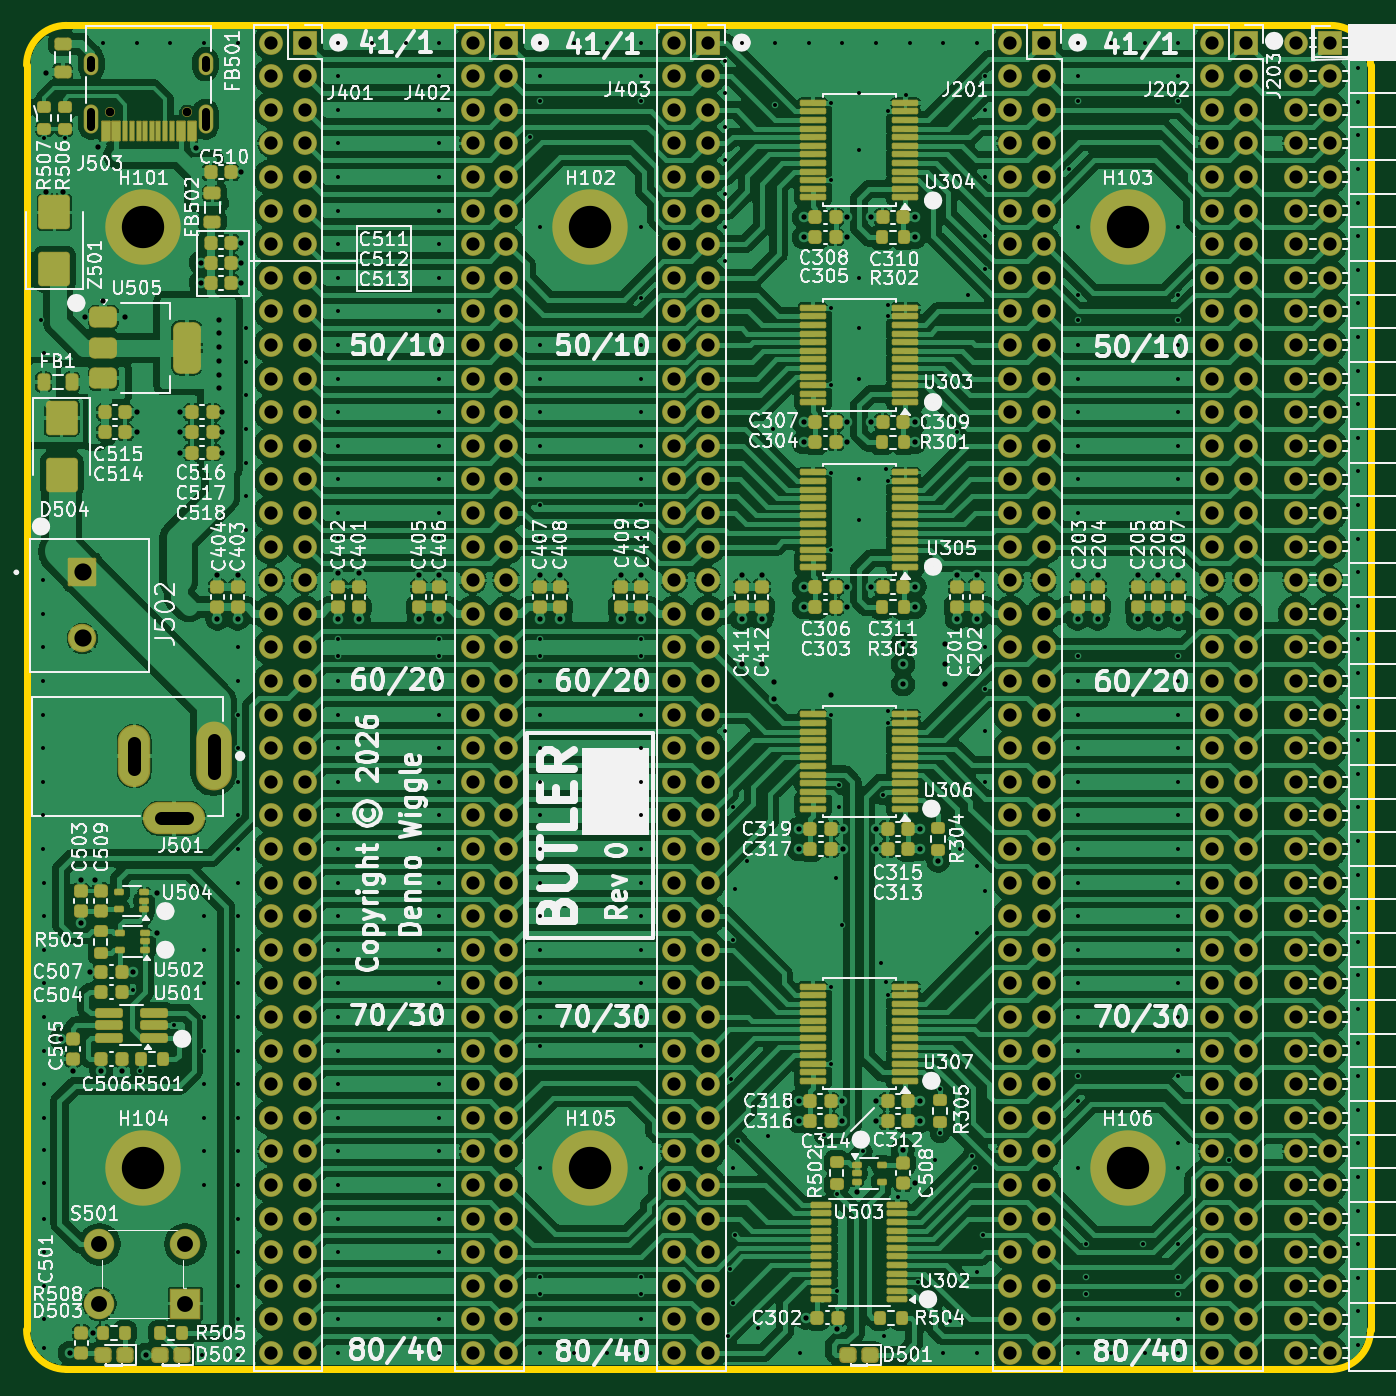
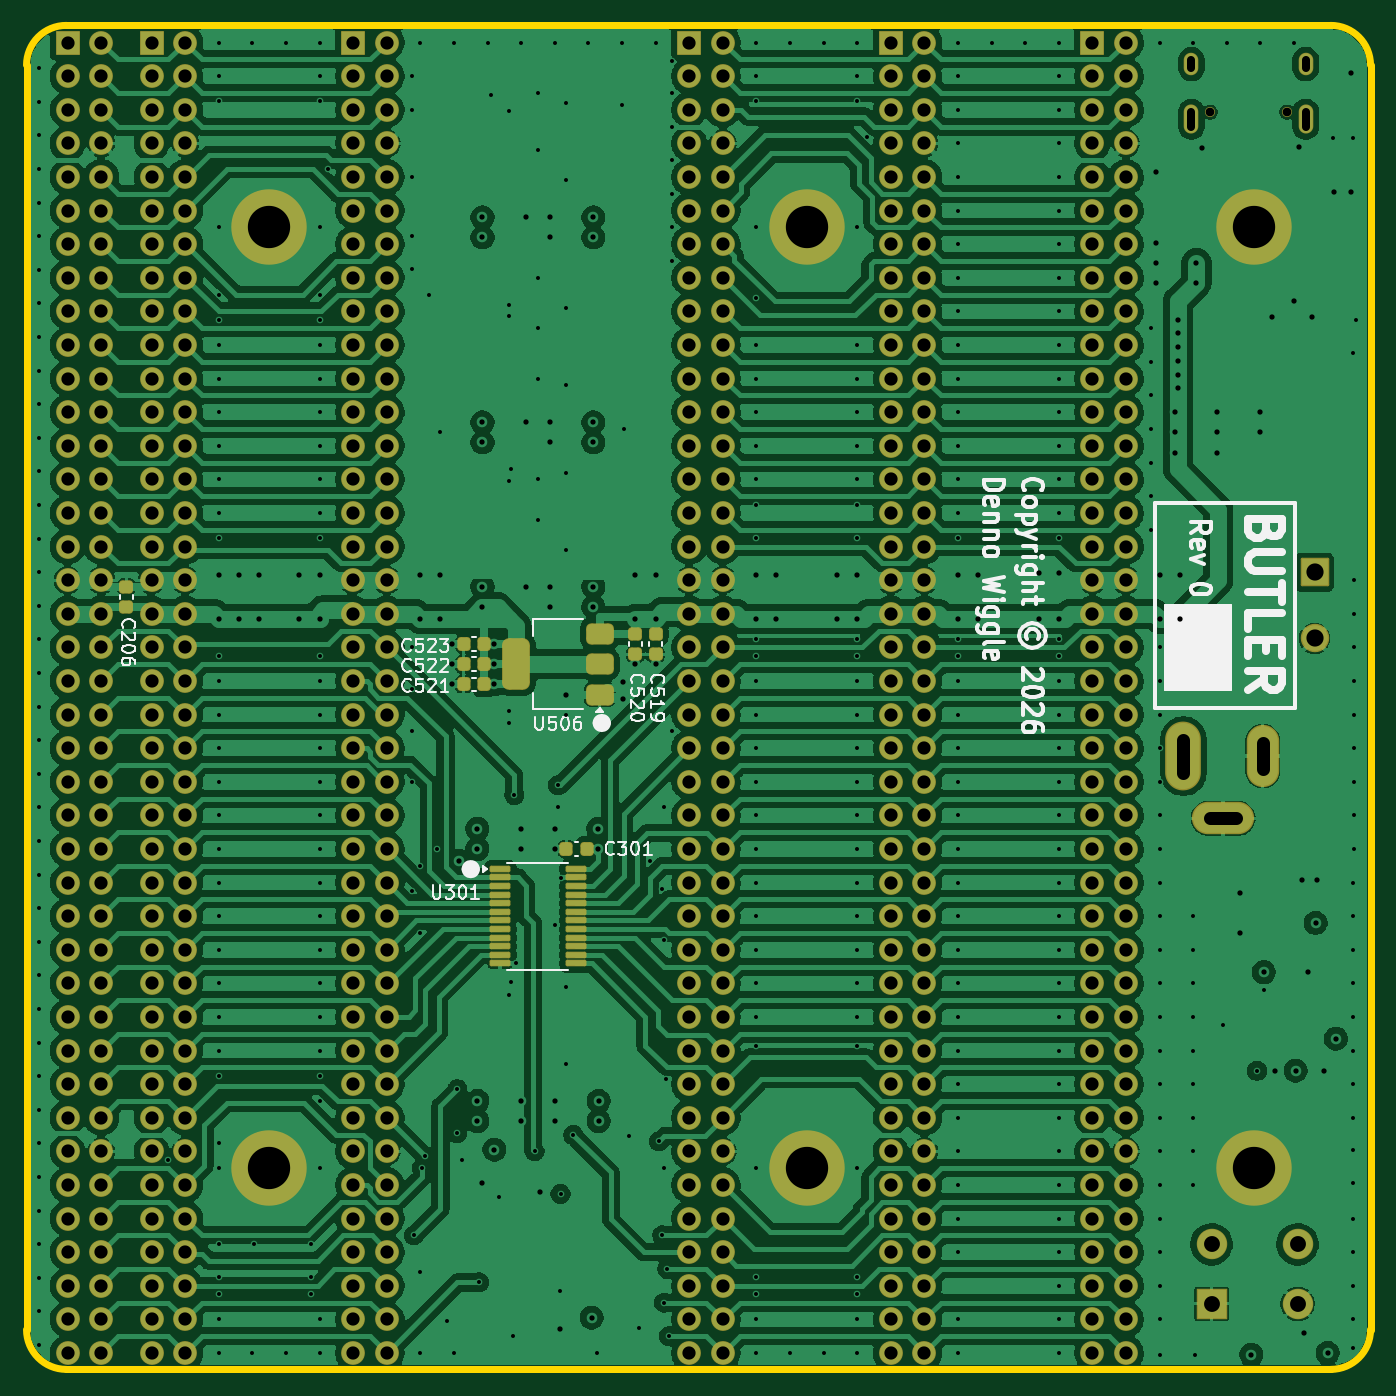
Circuit board: 11 layer files. Board 101.6 x 101.6 mm.
- bottom_copper: BUTLER-B_Cu.gbl (470730 bytes)
- bottom_mask: BUTLER-B_Mask.gbs (16638 bytes)
- paste: BUTLER-B_Paste.gbp (2997 bytes)
- bottom_silk: BUTLER-B_Silkscreen.gbo (64539 bytes)
- outline: BUTLER-Edge_Cuts.gm1 (1010 bytes)
- top_copper: BUTLER-F_Cu.gtl (662382 bytes)
- top_mask: BUTLER-F_Mask.gts (28114 bytes)
- paste: BUTLER-F_Paste.gtp (14334 bytes)
- top_silk: BUTLER-F_Silkscreen.gto (398094 bytes)
- drill: BUTLER-NPTH.drl (382 bytes)
- drill: BUTLER-PTH.drl (17798 bytes)

=== bottom_copper: BUTLER-B_Cu.gbl (470730 bytes, source omitted) ===
=== bottom_mask: BUTLER-B_Mask.gbs (16638 bytes, source omitted) ===
=== paste: BUTLER-B_Paste.gbp (2997 bytes, source withheld) ===
=== bottom_silk: BUTLER-B_Silkscreen.gbo (64539 bytes, source omitted) ===
=== outline: BUTLER-Edge_Cuts.gm1 ===
%TF.GenerationSoftware,KiCad,Pcbnew,9.0.6*%
%TF.CreationDate,2026-01-20T15:10:11-08:00*%
%TF.ProjectId,BUTLER,4255544c-4552-42e6-9b69-6361645f7063,0*%
%TF.SameCoordinates,PXa8e0530PY39bce4a*%
%TF.FileFunction,Profile,NP*%
%FSLAX46Y46*%
G04 Gerber Fmt 4.6, Leading zero omitted, Abs format (unit mm)*
G04 Created by KiCad (PCBNEW 9.0.6) date 2026-01-20 15:10:11*
%MOMM*%
%LPD*%
G01*
G04 APERTURE LIST*
%TA.AperFunction,Profile*%
%ADD10C,0.500000*%
%TD*%
G04 APERTURE END LIST*
D10*
X-98500000Y-97300000D02*
X-98500000Y-1700000D01*
X100000Y-100300000D02*
X-95500000Y-100300000D01*
X100000Y1300000D02*
X-95500000Y1300000D01*
X-95500000Y-100300000D02*
G75*
G02*
X-98500038Y-97300000I0J3000038D01*
G01*
X3100000Y-1700000D02*
X3100000Y-97300000D01*
X-98500000Y-1700000D02*
G75*
G02*
X-95500000Y1299998I3000000J-2D01*
G01*
X3100000Y-97300000D02*
G75*
G02*
X100000Y-100299962I-3004500J4538D01*
G01*
X100000Y1300000D02*
G75*
G02*
X3099962Y-1700000I0J-2999962D01*
G01*
M02*

=== top_copper: BUTLER-F_Cu.gtl (662382 bytes, source omitted) ===
=== top_mask: BUTLER-F_Mask.gts (28114 bytes, source omitted) ===
=== paste: BUTLER-F_Paste.gtp (14334 bytes, source omitted) ===
=== top_silk: BUTLER-F_Silkscreen.gto (398094 bytes, source omitted) ===
=== drill: BUTLER-NPTH.drl ===
M48
; DRILL file {KiCad 9.0.6} date 2026-01-20T15:10:13-0800
; FORMAT={-:-/ absolute / metric / decimal}
; #@! TF.CreationDate,2026-01-20T15:10:13-08:00
; #@! TF.GenerationSoftware,Kicad,Pcbnew,9.0.6
; #@! TF.FileFunction,NonPlated,1,4,NPTH
FMAT,2
METRIC
; #@! TA.AperFunction,NonPlated,NPTH,ComponentDrill
T1C0.650
%
G90
G05
T1
X-92.171Y-5.267
X-86.391Y-5.267
M30

=== drill: BUTLER-PTH.drl (17798 bytes, source omitted) ===
